The GitHub repository lokesh2503/Fusar-classification contains a labelled image folder "Fusar-classification" with 6 categories: combined ship, dredger, passenger ship, tanker, tug, unspecified ship type. Examples follow, each with its label.

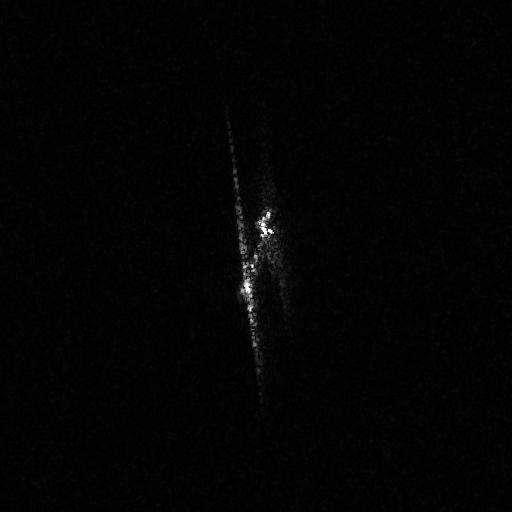
Label: tanker

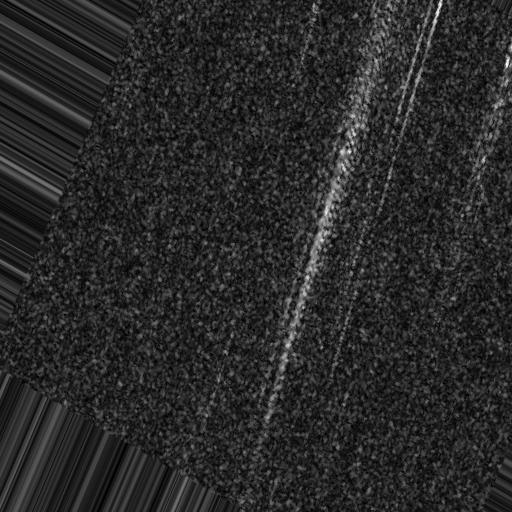
Label: unspecified ship type

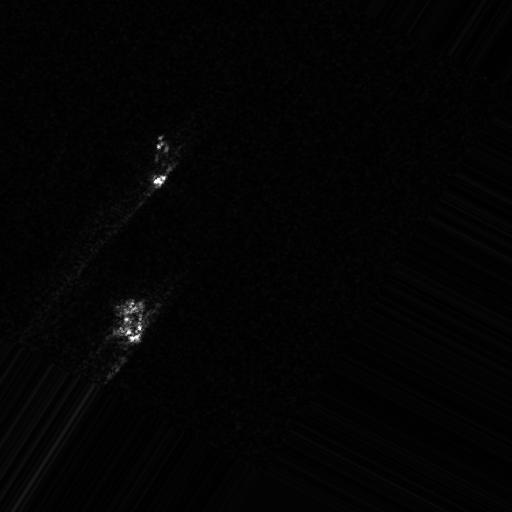
Label: dredger

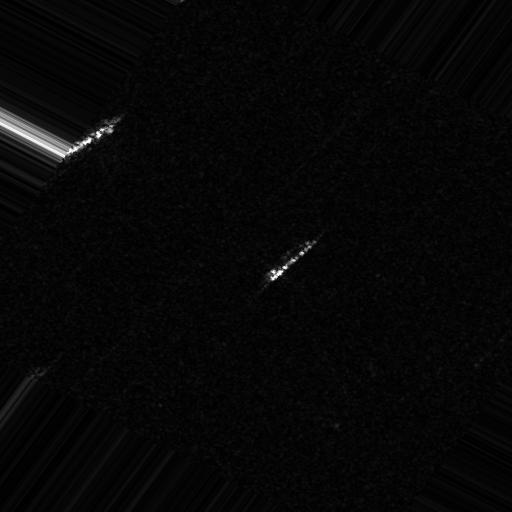
Label: combined ship

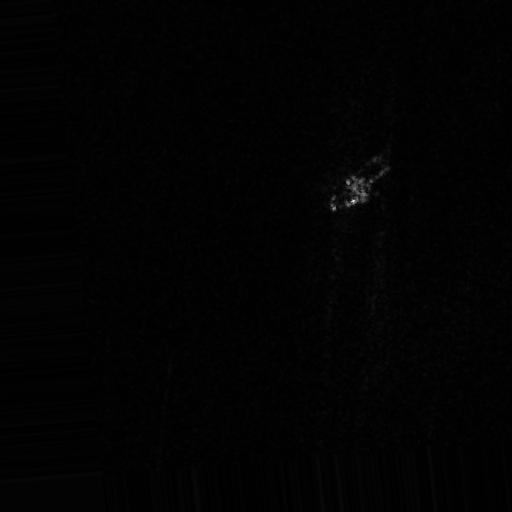
Label: tug

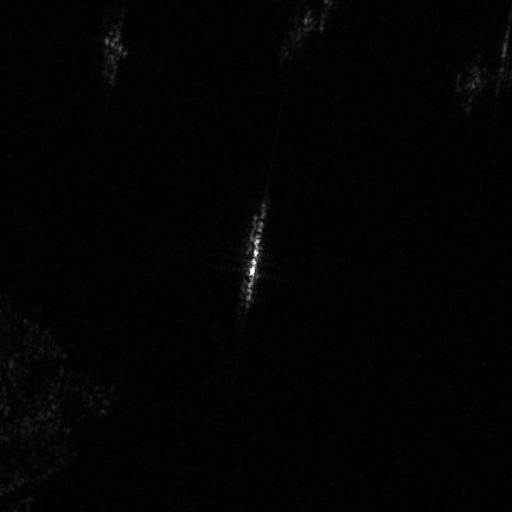
Label: passenger ship
